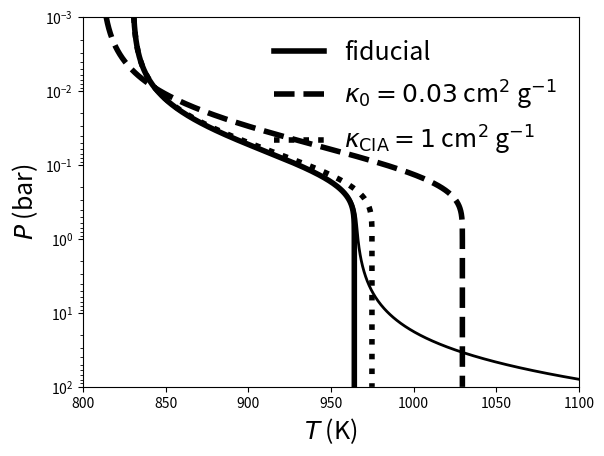
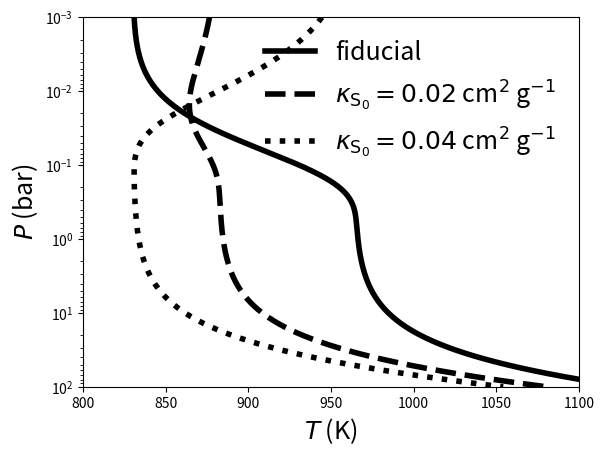
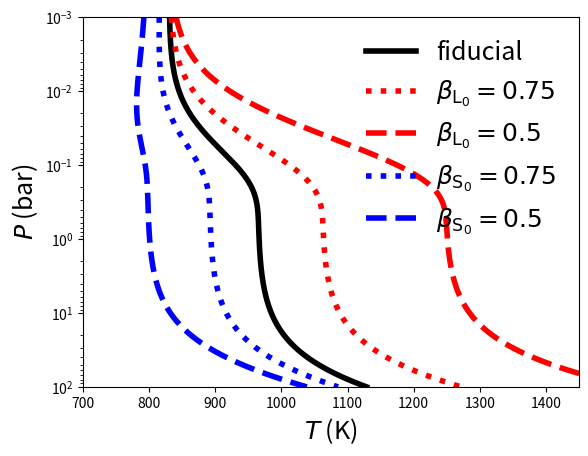

Generate these figures, in order, with matplotlib:
# Python script to compute temperature-pressure profiles
# by Kevin Heng (October 2014)

from numpy import arange,zeros
from scipy import special
from matplotlib import pyplot as plt

# function to compute T-P profile
def tpprofile(m,m0,tint,tirr,kappa_S,kappa0,kappa_cia,beta_S0,beta_L0,el1,el3):
    albedo = (1.0-beta_S0)/(1.0+beta_S0)
    kappa_L = kappa0 + kappa_cia*m/m0
    beta_S = kappa_S*m/beta_S0
    coeff1 = 0.25*(tint**4)
    coeff2 = 0.125*(tirr**4)*(1.0-albedo)
    term1 = 1.0/el1 + m*( kappa0 + 0.5*kappa_cia*m/m0 )/el3/(beta_L0**2)
    term2 = 0.5/el1 + special.expn(2,beta_S)*( kappa_S/kappa_L/beta_S0 - kappa_cia*m*beta_S0/el3/kappa_S/m0/(beta_L0**2) )
    term3 = kappa0*beta_S0*( 1./3. - special.expn(4,beta_S) )/el3/kappa_S/(beta_L0**2)
    term4 = kappa_cia*(beta_S0**2)*( 0.5 - special.expn(3,beta_S) )/el3/m0/(kappa_S**2)/(beta_L0**2)
    result = ( coeff1*term1 + coeff2*(term2 + term3 + term4) )**0.25
    return result


# input parameters (default values)
g = 1e3         # surface gravity
tint = 150.0    # internal temperature (K)
tirr = 1200.0   # irradiation temperature (K)
kappa_S0 = 0.01 # shortwave opacity
kappa0 = 0.02   # infrared opacity (constant component)
kappa_cia = 0.0 # CIA opacity normalization
beta_S0 = 1.0   # shortwave scattering parameter
beta_L0 = 1.0   # longwave scattering parameter
el1 = 3.0/8.0   # first longwave Eddington coefficient
el3 = 1.0/3.0   # second longwave Eddington coefficient

# define pressure and column mass arrays
logp = arange(-3,2.01,0.01)
pressure = 10.0**logp  # pressure in bars
bar2cgs = 1e6          # convert bar to cgs units 
p0 = max(pressure)     # BOA pressure
m = pressure*bar2cgs/g # column mass
m0 = p0*bar2cgs/g      # BOA column mass

# Experiment 1: greenhouse effect and CIA
np = len(m)
tp0 = zeros(np)
tp1 = zeros(np)
tp2 = zeros(np)
tp3 = zeros(np)

# (set all Tint=0 except for fiducial)
for i in range(0,np):
    tp0[i] = tpprofile(m[i],m0,0.0,tirr,kappa_S0,kappa0,kappa_cia,beta_S0,beta_L0,el1,el3)
    tp1[i] = tpprofile(m[i],m0,0.0,tirr,kappa_S0,0.03,kappa_cia,beta_S0,beta_L0,el1,el3)
    tp2[i] = tpprofile(m[i],m0,0.0,tirr,kappa_S0,kappa0,1.0,beta_S0,beta_L0,el1,el3)
    tp3[i] = tpprofile(m[i],m0,tint,tirr,kappa_S0,kappa0,kappa_cia,beta_S0,beta_L0,el1,el3)

line1, =plt.plot(tp0, pressure, linewidth=4, color='k', linestyle='-')
line2, =plt.plot(tp1, pressure, linewidth=4, color='k', linestyle='--')
line3, =plt.plot(tp2, pressure, linewidth=4, color='k', linestyle=':')
plt.plot(tp3, pressure, linewidth=2, color='k', linestyle='-')
plt.yscale('log')
plt.xlim([800,1100])
plt.ylim([1e2,1e-3])
plt.xlabel('$T$ (K)', fontsize=18)   #x-label
plt.ylabel('$P$ (bar)', fontsize=18) #y=label
plt.legend([line1,line2,line3],['fiducial',r'$\kappa_0=0.03$ cm$^2$ g$^{-1}$'
                                ,r'$\kappa_{\rm CIA}=1$ cm$^2$ g$^{-1}$'],frameon=False,prop={'size':18})
plt.savefig('tp1.eps', format='eps') #save in EPS format
plt.close()

# Experiment #2: anti-greenhouse effect
tp4 = zeros(np)
tp5 = zeros(np)

for i in range(0,np):
    tp4[i] = tpprofile(m[i],m0,tint,tirr,0.02,kappa0,kappa_cia,beta_S0,beta_L0,el1,el3)
    tp5[i] = tpprofile(m[i],m0,tint,tirr,0.04,kappa0,kappa_cia,beta_S0,beta_L0,el1,el3)

line1, =plt.plot(tp3, pressure, linewidth=4, color='k', linestyle='-')
line2, =plt.plot(tp4, pressure, linewidth=4, color='k', linestyle='--')
line3, =plt.plot(tp5, pressure, linewidth=4, color='k', linestyle=':')
plt.yscale('log')
plt.xlim([800,1100])
plt.ylim([1e2,1e-3])
plt.xlabel('$T$ (K)', fontsize=18)   #x-label
plt.ylabel('$P$ (bar)', fontsize=18) #y=label
plt.legend([line1,line2,line3],['fiducial',r'$\kappa_{\rm S_0}=0.02$ cm$^2$ g$^{-1}$'
                                ,r'$\kappa_{\rm S_0}=0.04$ cm$^2$ g$^{-1}$'],frameon=False,prop={'size':18})
plt.savefig('tp2.eps', format='eps') #save in EPS format
plt.close()

# Experiment #3: scattering greenhouse and anti-greenhouse
tp6 = zeros(np)
tp7 = zeros(np)
tp8 = zeros(np)
tp9 = zeros(np)

for i in range(0,np):
    tp6[i] = tpprofile(m[i],m0,tint,tirr,kappa_S0,kappa0,kappa_cia,0.75,beta_L0,el1,el3)
    tp7[i] = tpprofile(m[i],m0,tint,tirr,kappa_S0,kappa0,kappa_cia,beta_S0,0.75,el1,el3)
    tp8[i] = tpprofile(m[i],m0,tint,tirr,kappa_S0,kappa0,kappa_cia,0.5,beta_L0,el1,el3)
    tp9[i] = tpprofile(m[i],m0,tint,tirr,kappa_S0,kappa0,kappa_cia,beta_S0,0.5,el1,el3)
    
line1, =plt.plot(tp3, pressure, linewidth=4, color='k', linestyle='-')
line2, =plt.plot(tp7, pressure, linewidth=4, color='r', linestyle=':')
line3, =plt.plot(tp9, pressure, linewidth=4, color='r', linestyle='--')
line4, =plt.plot(tp6, pressure, linewidth=4, color='b', linestyle=':')
line5, =plt.plot(tp8, pressure, linewidth=4, color='b', linestyle='--')
plt.yscale('log')
plt.xlim([700,1450])
plt.ylim([1e2,1e-3])
plt.xlabel('$T$ (K)', fontsize=18)   #x-label
plt.ylabel('$P$ (bar)', fontsize=18) #y=label
plt.legend([line1,line2,line3,line4,line5],['fiducial',r'$\beta_{\rm L_0}=0.75$',r'$\beta_{\rm L_0}=0.5$'
                                            ,r'$\beta_{\rm S_0}=0.75$',r'$\beta_{\rm S_0}=0.5$'],frameon=False,prop={'size':18})
plt.savefig('tp3.eps', format='eps') #save in EPS format
plt.close()
